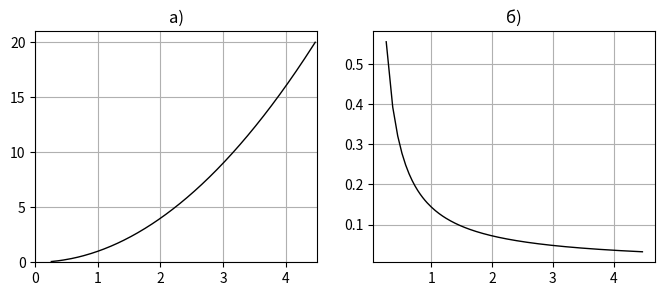

Python code for this plot:
#!/usr/bin/env python
# coding: utf-8

# визуализация траектории
# светового луча в среде
# с неоднородным коэффициентом преломления

# Ячейка № 1

# подключение библиотеки numpy
import numpy as np

# подключение пакета matplotlib.pyplot
import matplotlib.pyplot as plt


# Ячейка № 2

# задание функции, возвращающей
# значение коэффициента рефракции
def Coeff_Refraction(y):
    return np.sqrt(1 + 4 * y)


# Ячейка № 3

# задание значений координат
# левого и правого концов
# отрезка интегрирования
Y_min = 10**-5
Y_max = 20

# задание числа интервалов
# разбиения отрезка интегрирования
Np = 300

# задание числа узлов сетки,
# используемой для вычисления
# численного значения интеграла
# на соответствующем интервале
# отрезка интегрирования
Nk = 10**3

# инициализация массивов, используемых
# для вычисления значений интеграла как
# функции с переменным верхним пределом
# в соответствие с (9.112)
Z = np.zeros(Nk)
Xb = np.zeros(Np - 1)
Yb = np.zeros(Np - 1)
Z = np.zeros(Nk)


# инициализация массива, используемого для
# хранения координат узлов сетки,
# вычисляемых на соответствующем интервале
# отрезка интегрирования
y = np.linspace(Y_min, Y_max, Np)

Su = 0
# вычисление значений интеграла в (9.112)
# как функции с переменным верхним пределом
for i in range(Np - 1):
    Y = np.linspace(y[i], y[i + 1], Nk)
    for k in range(Nk):
        Z[k] = 1 / np.sqrt(Coeff_Refraction(Y[k]) ** 2 - 1)
    Xb[i] = Su + np.trapz(Z, Y)
    Su = Xb[i]
    Yb[i] = Y[Nk - 1]

#  визуализация траектории
# светового луча и относительной
# погрешности ее вычисления

fig = plt.figure(figsize=(8, 3))

# визуализация траектории луча,
# вычисленной численно
plt.subplot(1, 2, 1)
plt.plot(Xb, Yb, "-k", lw=1)
plt.title("а)")
plt.grid(True)
plt.xlim([0, 4.5])
plt.ylim([0, 21])

# визуализация относительной
# погрешности вычисления
# траектории луча
plt.subplot(1, 2, 2)
plt.plot(
    np.sqrt(Yb[:]), np.abs(np.sqrt(Yb[:]) - Xb[:]) / np.sqrt(Yb[:]) * 10**2, "-k", lw=1
)
plt.title("б)")
plt.grid(True)

plt.show()
